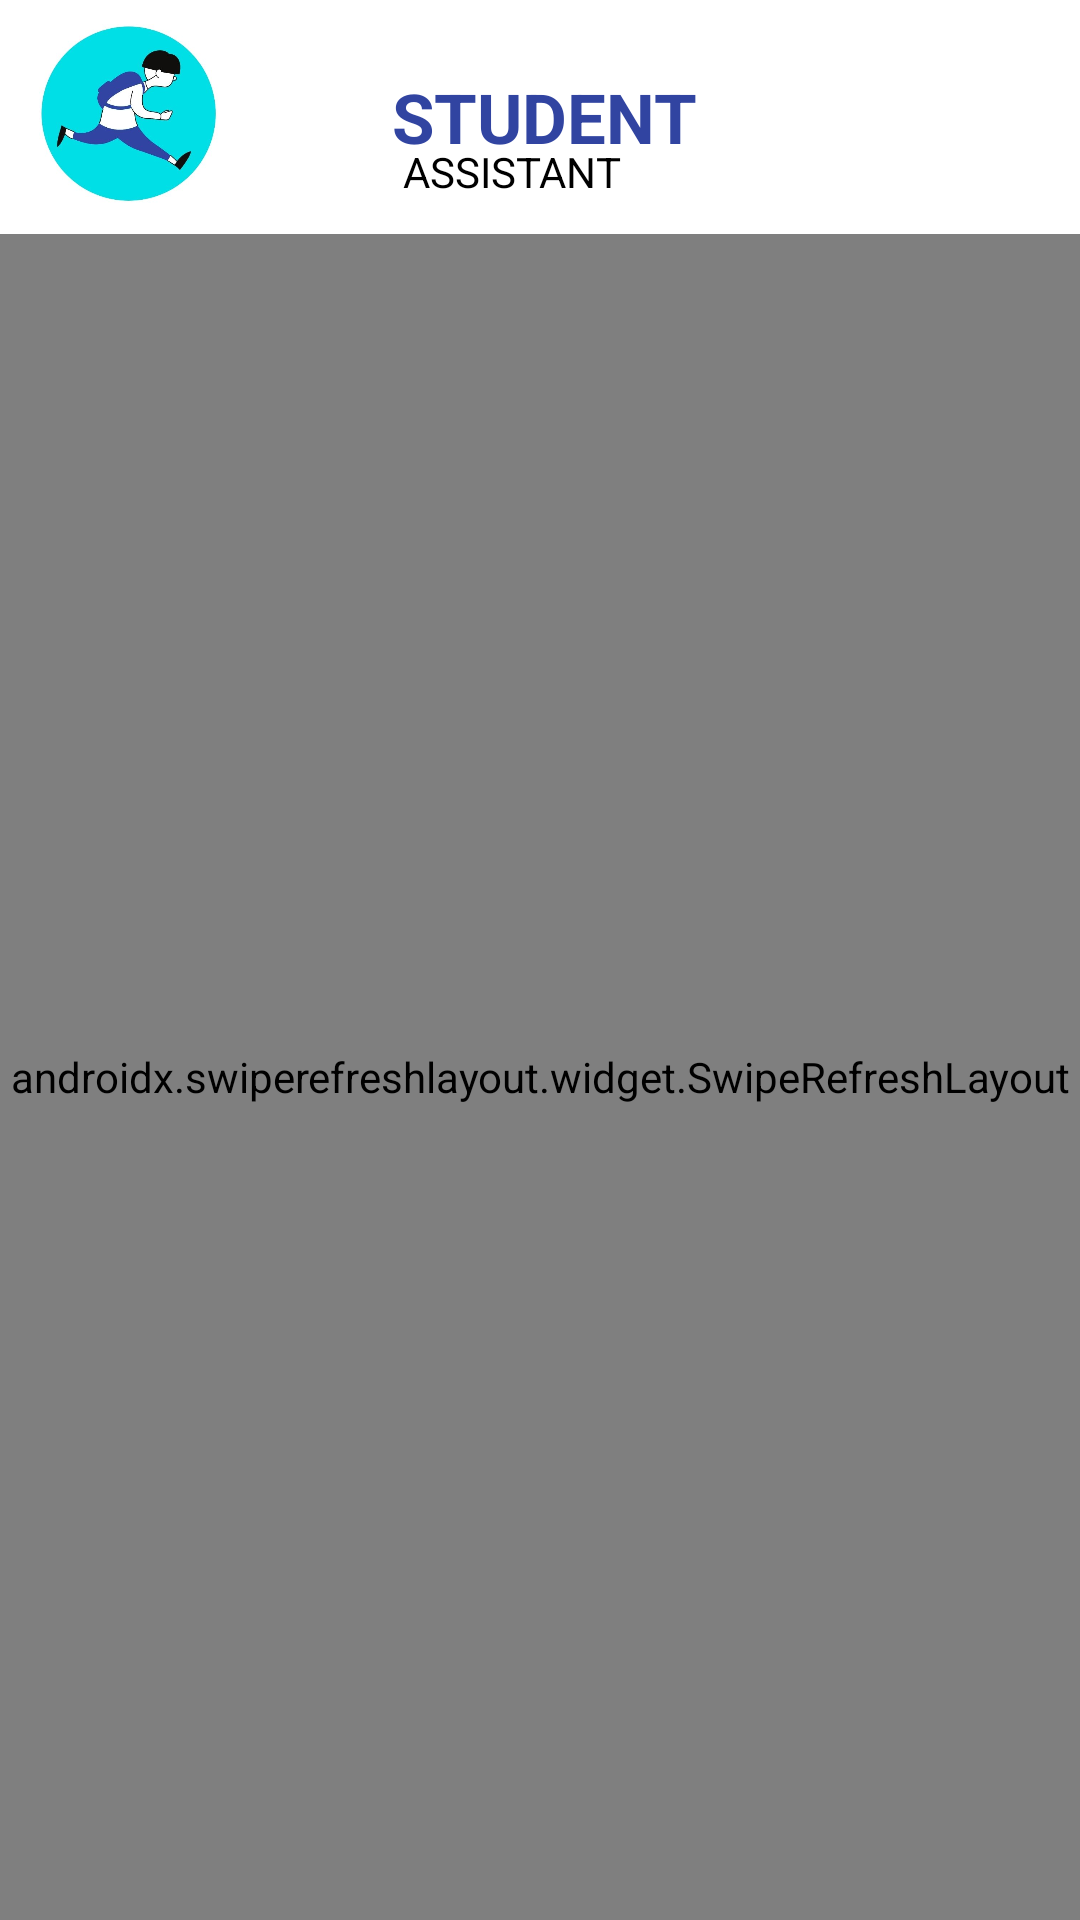

This screen was rendered from an Android layout file. Write that file and the resources it references.
<!-- AndroidManifest.xml: application theme Theme.StudentAsisstant -->
<!-- res/layout/fragment_home.xml -->
<?xml version="1.0" encoding="utf-8"?>
<RelativeLayout xmlns:android="http://schemas.android.com/apk/res/android"
    xmlns:tools="http://schemas.android.com/tools"
    android:layout_width="match_parent"
    android:layout_height="match_parent"
    android:layout_margin="12dp"
    android:layout_marginBottom="10dp"
    android:background="@color/white"
    xmlns:app="http://schemas.android.com/apk/res-auto"
    tools:context=".Fragments.Home">

    <RelativeLayout
        android:id="@+id/homelogo"
        android:layout_width="wrap_content"
        android:layout_height="wrap_content">
    <ImageView
        android:id="@+id/imgappLogo"
        android:layout_width="60dp"
        android:layout_height="60dp"
        android:layout_alignParentStart="true"
        android:layout_alignParentTop="true"
        android:layout_marginStart="13dp"
        android:layout_marginTop="8dp"
        android:layout_marginEnd="10dp"
        android:layout_marginBottom="10dp"
        android:contentDescription="LogoImage"
        android:scaleType="fitXY"
        android:src="@mipmap/finlogohome" />

    <TextView
        android:layout_alignParentRight="true"
        android:id="@+id/text1"
        android:layout_width="113dp"
        android:layout_height="wrap_content"
        android:layout_marginTop="17dp"
        android:layout_toRightOf="@id/imgappLogo"
        android:layout_centerVertical="true"
        android:layout_centerHorizontal="true"
        android:layout_marginRight="80dp"
        android:text="@string/student"
        android:textSize="23dp"
        android:textStyle="bold"
        android:textAlignment="center"
        android:textColor="#3144a1" />

        <TextView
            android:id="@+id/text2"
            android:layout_width="wrap_content"
            android:layout_height="wrap_content"
            android:layout_below="@+id/text1"
            android:layout_alignParentEnd="true"
            android:layout_marginEnd="153dp"
            android:text="@string/assistant"
            android:textColor="@color/black"
            android:textSize="14sp" />
    </RelativeLayout>

    <androidx.swiperefreshlayout.widget.SwipeRefreshLayout
        android:id="@+id/swipeRefresh"
        android:layout_width="match_parent"
        android:layout_height="match_parent"
        android:layout_below="@id/homelogo"
        >
        <ScrollView
            android:layout_width="match_parent"
            android:layout_height="match_parent"
            >
            <LinearLayout
                android:layout_width="match_parent"
                android:layout_height="wrap_content"
                android:orientation="vertical"
                >

                <androidx.recyclerview.widget.RecyclerView
                    android:id="@+id/recyclerOptions"
                    android:layout_width="match_parent"
                    android:layout_height="wrap_content"
                    android:layout_marginTop="15dp"
                    android:layout_marginStart="5dp"
                    android:layout_marginEnd="5dp"
                    />
            </LinearLayout>
        </ScrollView>
    </androidx.swiperefreshlayout.widget.SwipeRefreshLayout>
    <RelativeLayout
        android:id="@+id/progressLayout"
        android:layout_width="match_parent"
        android:layout_height="match_parent"
        android:background="@color/white"
        android:visibility="gone">

        <ProgressBar
            android:id="@+id/progressBar"
            android:layout_width="wrap_content"
            android:layout_height="wrap_content"
            android:layout_centerInParent="true"/>

    </RelativeLayout>
</RelativeLayout>
<!-- resources referenced by this layout -->
<resources>
  <color name="black">#FF000000</color>
  <color name="white">#FFFFFFFF</color>
  <!-- mipmap finlogohome: jpg bitmap (mipmap-xxxhdpi, 23876 bytes) -->
  <string name="assistant">ASSISTANT</string>
  <string name="student">STUDENT</string>
  <style name="Theme.StudentAsisstant" parent="Theme.MaterialComponents.DayNight.NoActionBar">
          
          <item name="colorPrimary">@color/purple_500</item>
          <item name="colorPrimaryVariant">@color/purple_700</item>
          <item name="colorOnPrimary">@color/white</item>
          <item name="windowActionBar">false</item>
          
          <item name="colorSecondary">@color/teal_200</item>
          <item name="colorSecondaryVariant">@color/teal_700</item>
          <item name="colorOnSecondary">@color/black</item>
          
          <item name="android:statusBarColor" tools:targetApi="l">?attr/colorPrimaryVariant</item>
          
      </style>
  <color name="purple_500">#FF6200EE</color>
  <color name="purple_700">#FF3700B3</color>
  <color name="teal_200">#FF03DAC5</color>
  <color name="teal_700">#FF018786</color>
</resources>
